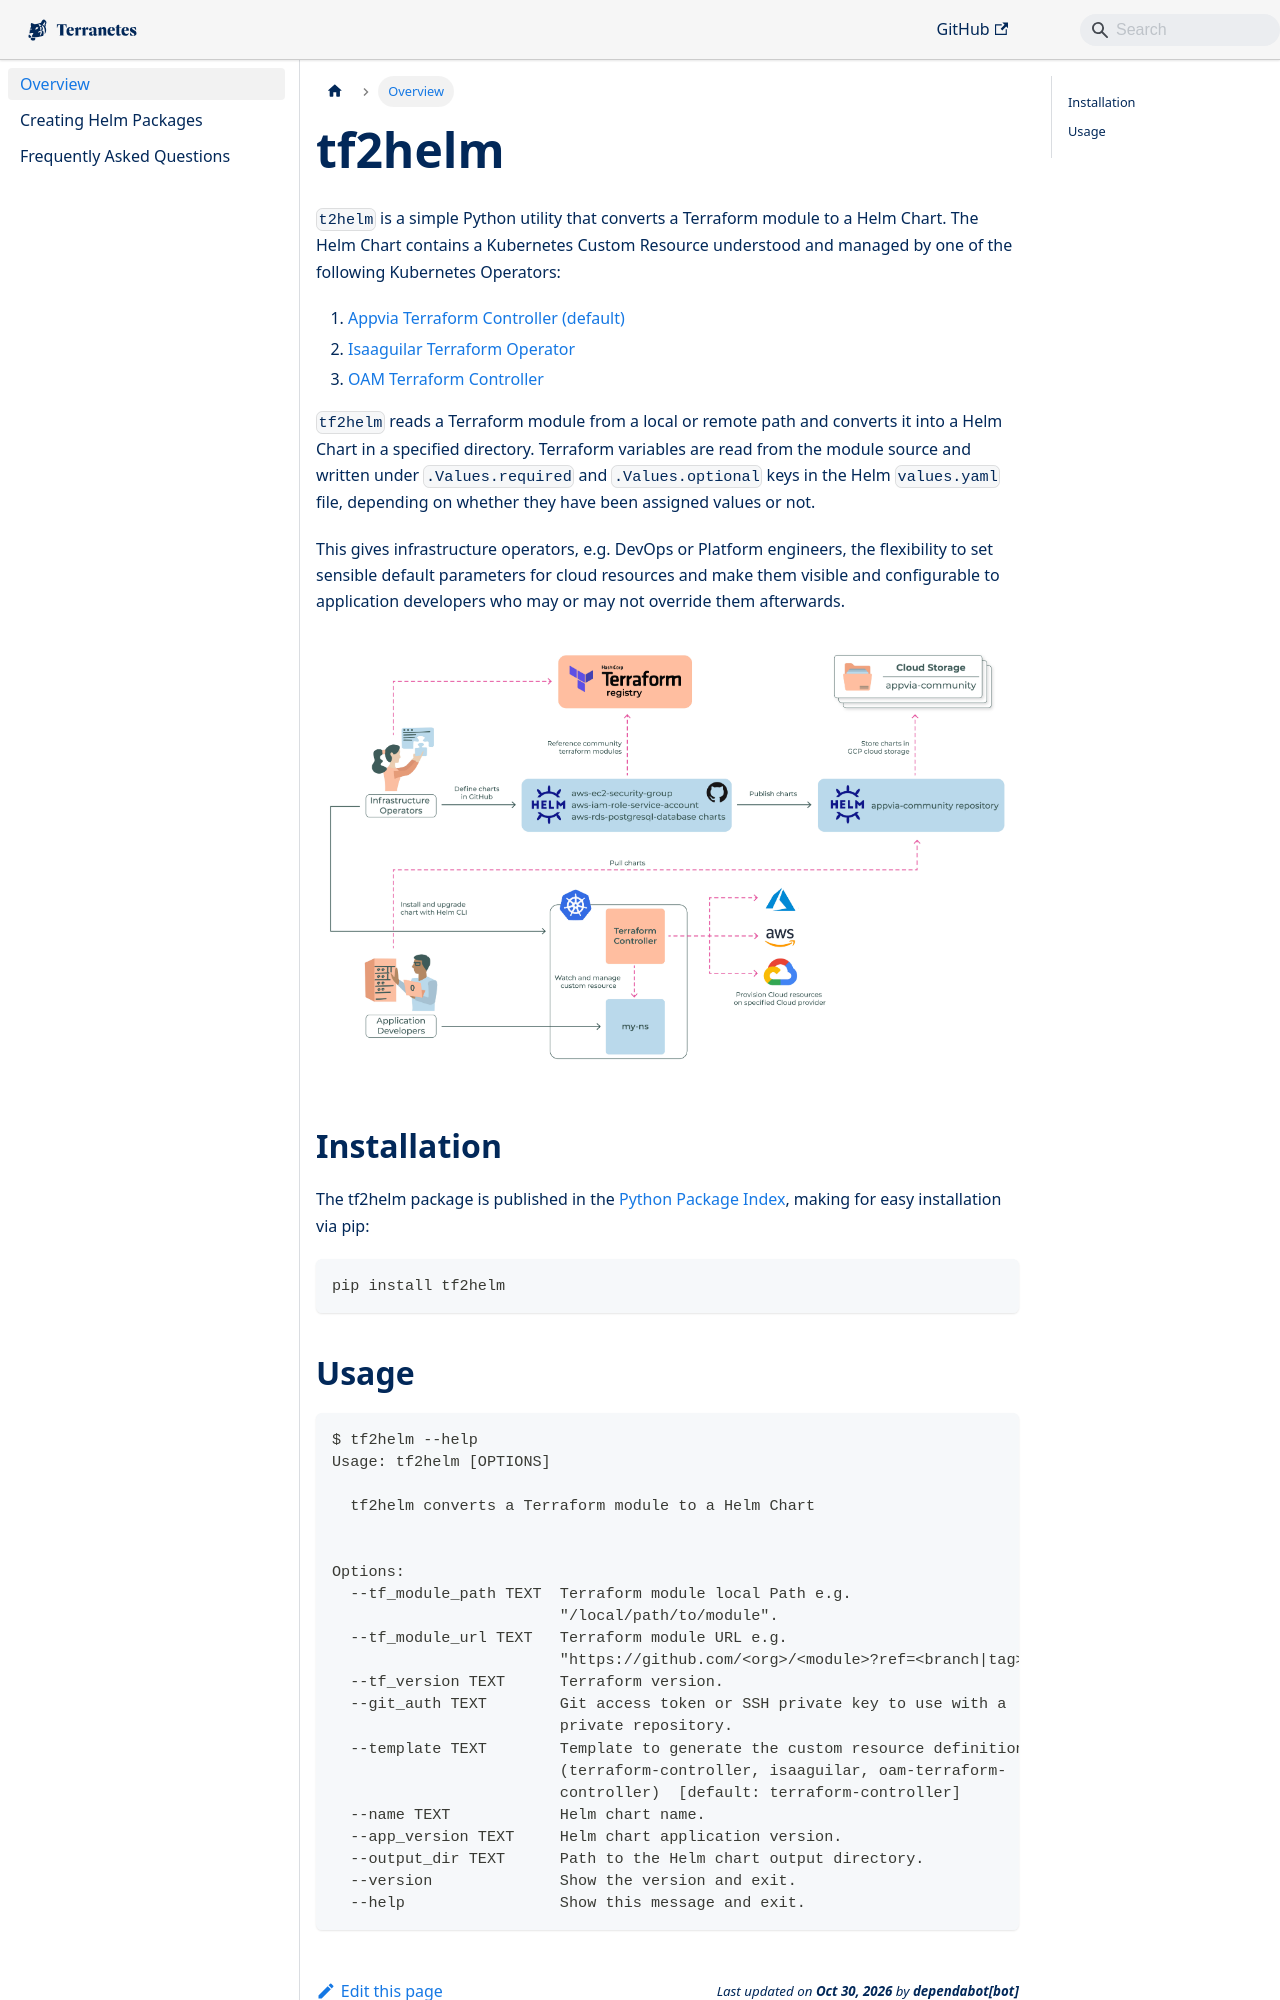

repository: appvia/terranetes · page: tf2helm/index.html · generator: docusaurus

---
sidebar_position: 1
title: Overview
---

# tf2helm

`t2helm` is a simple Python utility that converts a Terraform module to a Helm Chart. The Helm Chart contains a Kubernetes Custom Resource understood and managed by one of the following Kubernetes Operators:
1. [Appvia Terraform Controller (default)](https://github.com/appvia/terranetes-controller)
2. [Isaaguilar Terraform Operator](https://github.com/isaaguilar/terraform-operator)
3. [OAM Terraform Controller](https://github.com/oam-dev/terraform-controller)

`tf2helm` reads a Terraform module from a local or remote path and converts it into a Helm Chart in a specified directory. Terraform variables are read from the module source and written under `.Values.required` and `.Values.optional` keys in the Helm `values.yaml` file, depending on whether they have been assigned values or not.

This gives infrastructure operators, e.g. DevOps or Platform engineers, the flexibility to set sensible default parameters for cloud resources and make them visible and configurable to application developers who may or may not override them afterwards.

![Terranetes Diagram](/img/terranetes.jpg)

## Installation

The tf2helm package is published in the [Python Package Index](https://pypi.org/project/tf2helm/), making for easy installation via pip:

```
pip install tf2helm
```
